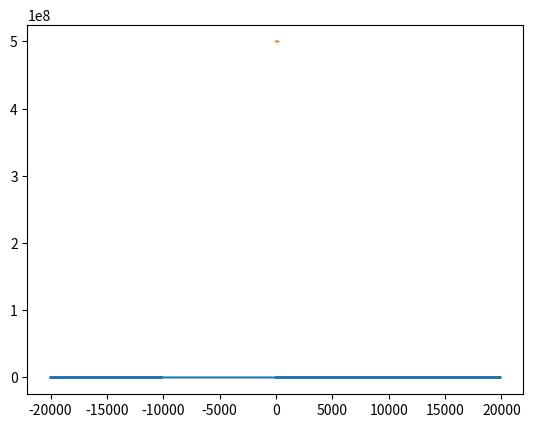

This chart was generated by the following Python code:
import numpy as np
from matplotlib import pyplot as plt
# In the whole assigment gradB is considered only in x direction for
# convenience. If you need it in any other direction, just rotate the axis


def euler(dt, tf, q=5.0, m=10.0, E=np.array([0.0, 0.0, 0.0]), Bi=np.array([0.0, 0.0, 1.0]), gradB=0.0, ui=np.array([10**4, 0.0, 0.0]), x0=np.array([0.0, 0.0, 0.0])):
    ntime = int(tf/dt)
    v_euler = np.zeros((ntime+1, 3))
    x_euler = np.zeros((ntime + 1, 3))
    x_euler[0] = x0
    v_euler[0] = ui
    B = Bi.copy()
    T = np.linspace(0.0, tf, ntime+1)
    for i in range(1, ntime + 1):
        B[2] = Bi[2] + (x_euler[i-1, 0] - x0[0])*gradB
        v_euler[i] = v_euler[i-1] + q*(E + np.cross(v_euler[i-1], B))/m*dt
        x_euler[i] = x_euler[i-1] + v_euler[i-1]*dt
    e_euler = 0.5*m*(v_euler[:, 0]**2 + v_euler[:, 1]**2 + v_euler[:, 2]**2)
    return x_euler, e_euler, T


def euler2(dt, tf, q=5.0, m=10.0, E=np.array([0.0, 0.0, 0.0]), Bi=np.array([0.0, 0.0, 1.0]), gradB=0.0, ui=np.array([10**4, 0.0, 0.0]), x0=np.array([0.0, 0.0, 0.0])):
    ntime = int(tf/dt)
    v_euler2 = np.zeros((ntime+1, 3))
    x_euler2 = np.zeros((ntime + 1, 3))
    x_euler2[0] = x0
    v_euler2[0] = ui
    T = np.linspace(0.0, tf, ntime+1)
    B = Bi.copy()
    for i in range(1, ntime + 1):
        B[2] = Bi[2] + (x_euler2[i-1, 0] - x0[0])*gradB
        v_euler2[i] = v_euler2[i-1]+q*(E + np.cross(v_euler2[i-1], B))/m*dt
        x_euler2[i] = x_euler2[i-1] + v_euler2[i]*dt
    e_euler2 = 0.5*m*(v_euler2[:, 0]**2+v_euler2[:, 1]**2+v_euler2[:, 2]**2)
    return x_euler2, e_euler2, T


def RK2(dt, tf, q=5.0, m=10.0, E=np.array([0.0, 0.0, 0.0]), Bi=np.array([0.0, 0.0, 1.0]), gradB=0.0, ui=np.array([10**4, 0.0, 0.0]), x0=np.array([0.0, 0.0, 0.0])):
    ntime = int(tf/dt)
    v_RK2 = np.zeros((ntime+1, 3))
    x_RK2 = np.zeros((ntime + 1, 3))
    x_RK2[0] = x0
    v_RK2[0] = ui
    T = np.linspace(0.0, tf, ntime+1)
    B = Bi.copy()
    for i in range(1, ntime + 1):
        B[2] = Bi[2] + (x_RK2[i-1, 0] - x0[0])*gradB
        kv1 = q*(E + np.cross(v_RK2[i-1], B))/m*dt
        kx1 = v_RK2[i-1]*dt
        kv2 = q*(E + np.cross(v_RK2[i-1]+kv1/2.0, B))/m*dt
        kx2 = (v_RK2[i-1] + kv1)*dt
        v_RK2[i] = v_RK2[i-1] + kv2
        x_RK2[i] = x_RK2[i-1] + kx2
    e_RK2 = 0.5*m*(v_RK2[:, 0]**2 + v_RK2[:, 1]**2 + v_RK2[:, 2]**2)
    return x_RK2, e_RK2, T


def boris(dt, tf, q=5.0, m=10.0, E=np.array([0.0, 0.0, 0.0]), Bi=np.array([0.0, 0.0, 1.0]), gradB=0.0, ui=np.array([10**4, 0.0, 0.0]), x0=np.array([0.0, 0.0, 0.0])):
    ntime = int(tf/dt)
    v_boris = np.zeros((ntime+1, 3))
    x_boris = np.zeros((ntime + 1, 3))
    x_boris[0] = x0
    v_boris[0] = ui
    T = np.linspace(0.0, tf, ntime+1)
    B = Bi.copy()
    for i in range(1, ntime+1):
        vplus = np.zeros(3)
        B[2] = Bi[2] + (x_boris[i-1, 0] - x0[0])*gradB
        alpha = 0.5*q*B[2]*dt/m
        vminus = v_boris[i-1] + 0.5*q*E/m
        vplus[0] = vminus[0]*(1-alpha**2)/(1+alpha**2) + 2*alpha/(1+alpha**2)*vminus[1]
        vplus[1] = vminus[1]*(1-alpha**2)/(1+alpha**2) - 2*alpha/(1+alpha**2)*vminus[0]
        v_boris[i] = vplus + 0.5*q*E/m
        x_boris[i] = x_boris[i-1] + v_boris[i]*dt
    e_boris = 0.5*m*(v_boris[:, 0]**2 + v_boris[:, 1]**2 + v_boris[:, 2]**2)
    return x_boris, e_boris, T

if __name__ == '__main__':
    x, e, T = boris(0.01, 200)
    plt.plot(x[:, 0], x[:, 1])
    plt.show()
    plt.plot(T, e)
    plt.show()
